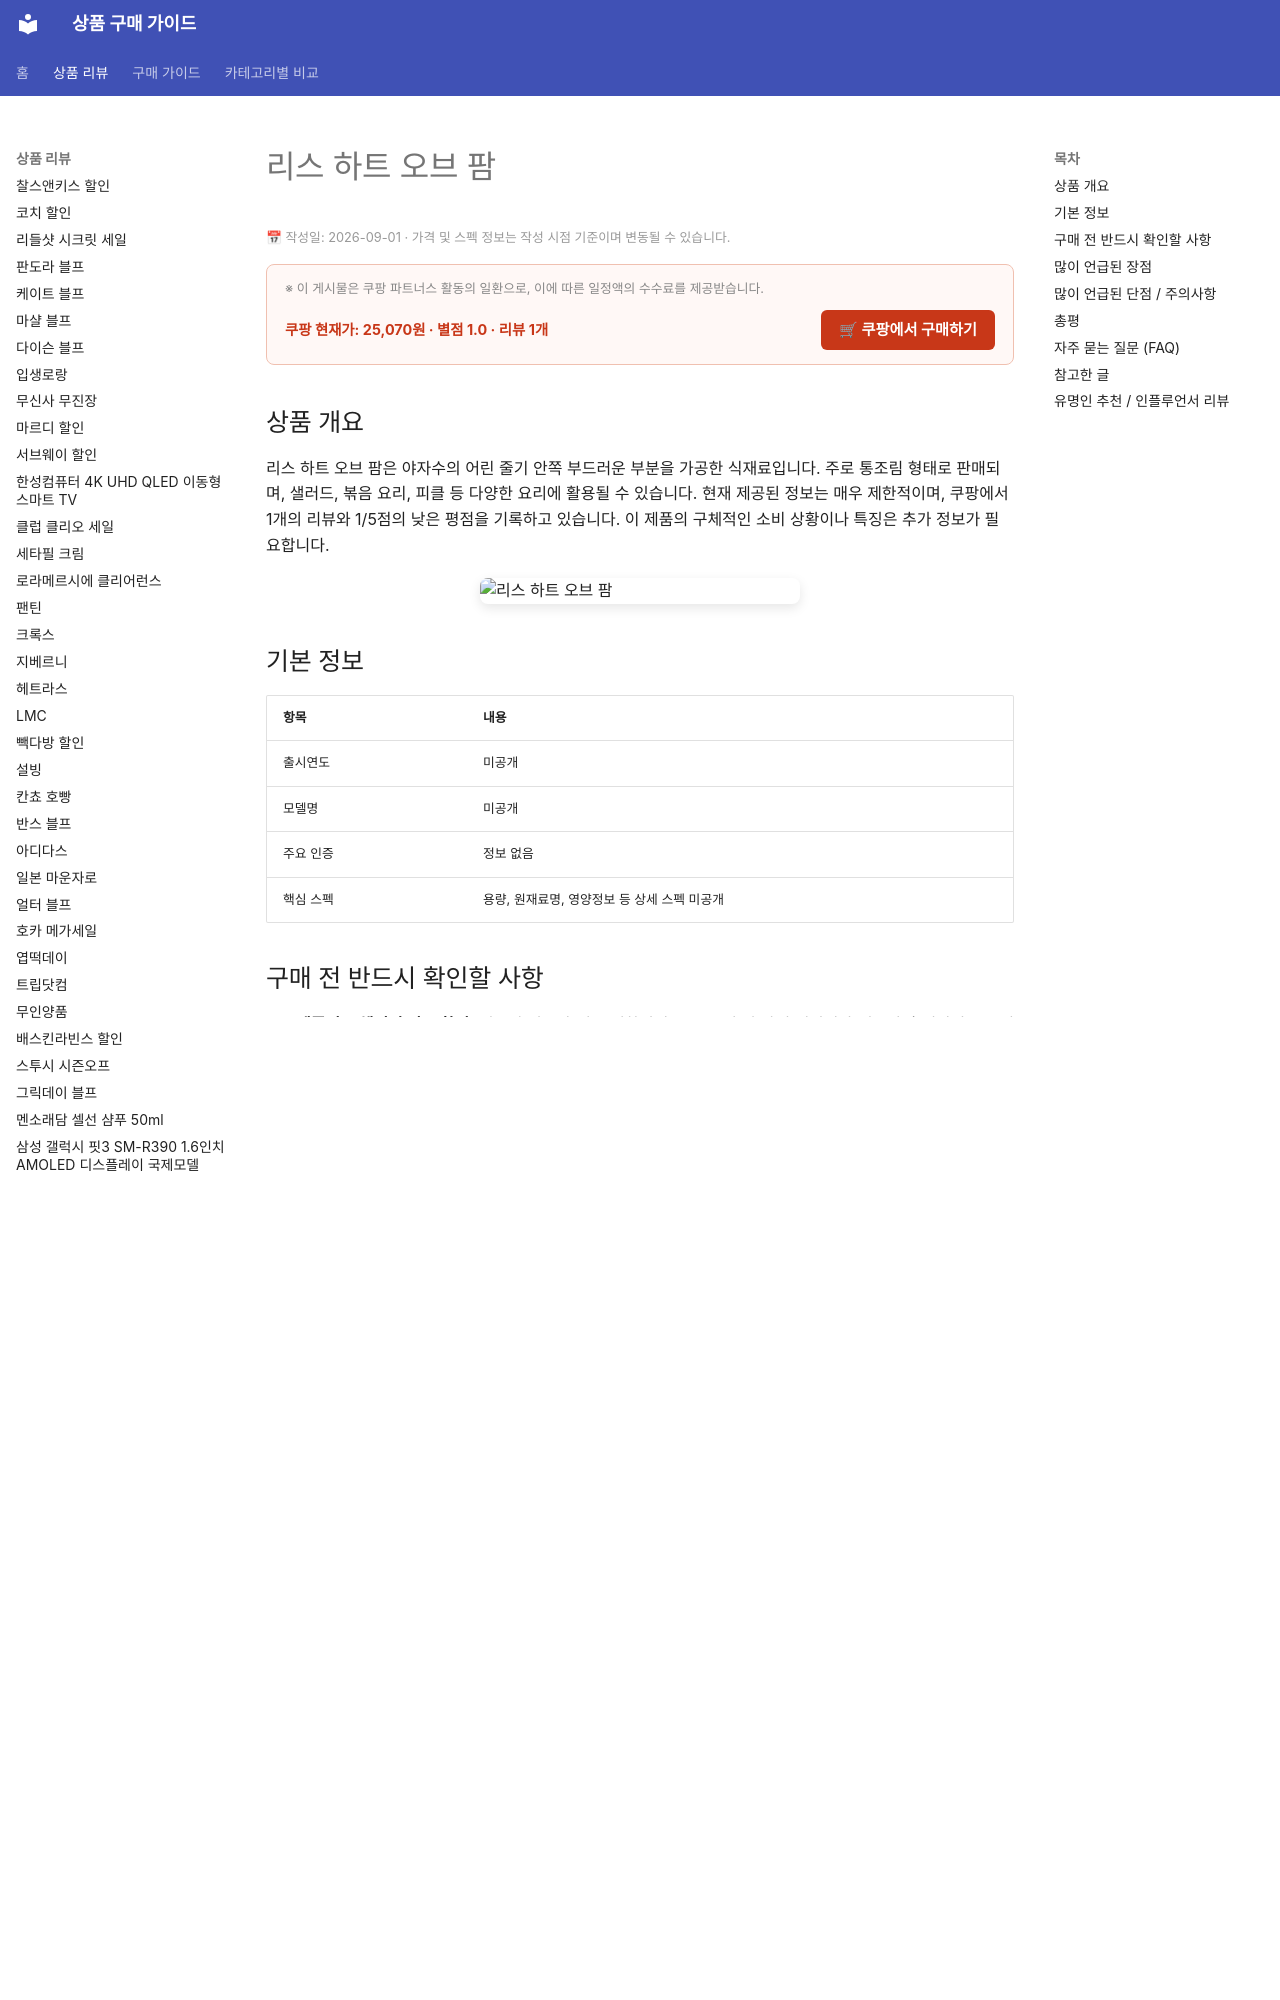

repository: buysense/product-research-wiki · page: products/reese-heart-of-palm/index.html · generator: mkdocs

---
image: https://thumbnail.coupangcdn.com/thumbnails/remote/492x492ex/image/vendor_inventory/c4bc/b02b3d7744557bbfbcd112699c7f5430b572a157b84d954f1d8febec93fe.jpg
title: 리스 하트 오브 팜 구매 가이드
date: 2026-09-01
description: 리스 하트 오브 팜은 야자수 심을 가공한 식재료로, 다양한 요리에 활용 가능합니다. 낮은 평점과 제한된 정보로 구매 전 신중한 확인이 필요합니다.
contentUpdated: 2026-09-01
---
<!-- bs:jsonld -->
<script type="application/ld+json">
{
  "@context": "https://schema.o
